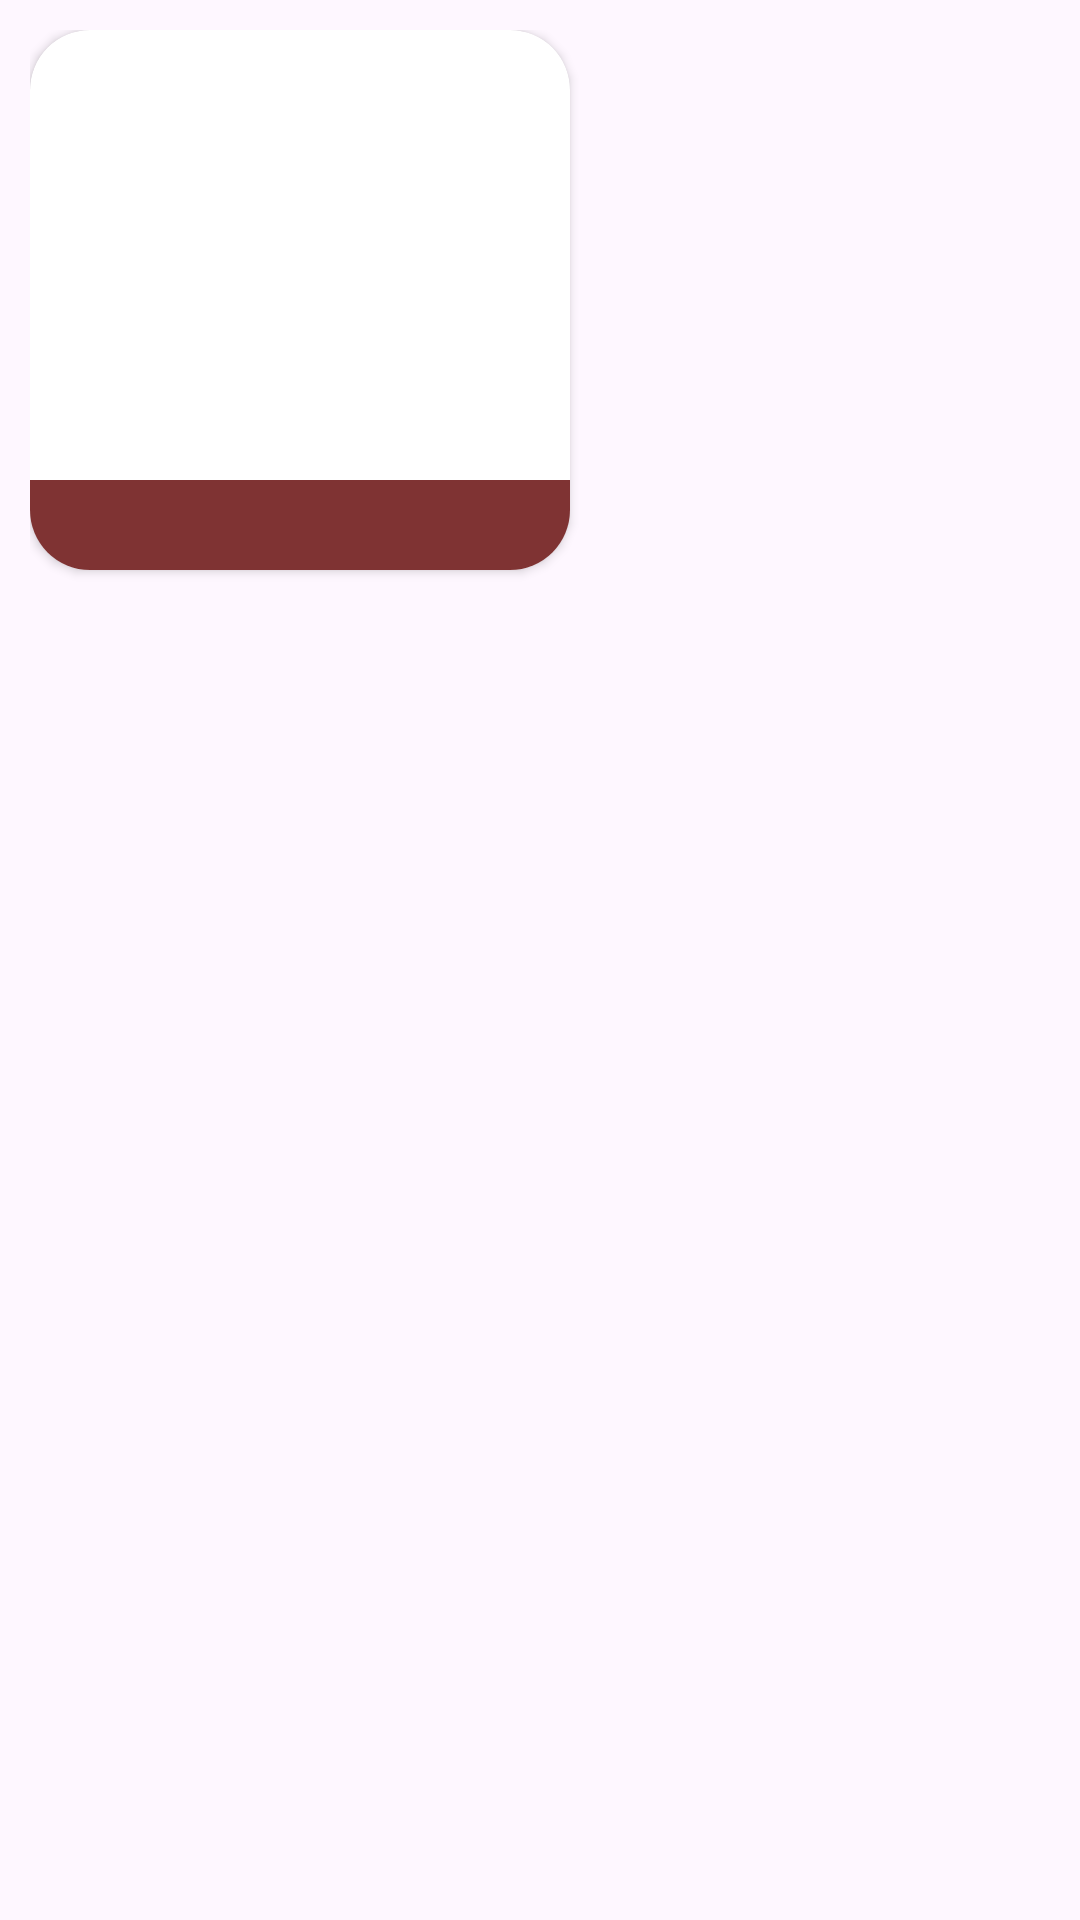

The Android layout XML behind this screen, and the referenced resources:
<!-- AndroidManifest.xml: application theme Theme.MasterChef -->
<!-- res/layout/item.xml -->
<?xml version="1.0" encoding="utf-8"?>
<FrameLayout
    xmlns:android="http://schemas.android.com/apk/res/android"
    xmlns:app="http://schemas.android.com/apk/res-auto"
    xmlns:tools="http://schemas.android.com/tools"
    android:layout_width="wrap_content"
    android:layout_height="wrap_content"
    android:padding="10dp"
    >
    <androidx.cardview.widget.CardView
        android:layout_width="wrap_content"
        android:layout_height="wrap_content"
        app:cardCornerRadius="20dp"

        >

        <ImageView
            android:layout_width="180dp"
            android:layout_height="180dp"
            android:id="@+id/imgview"
            android:scaleType="fitXY"
            android:background="@drawable/radius_img_btn"
            />
        <TextView
            android:id="@+id/tv_ten"
            android:layout_width="180dp"
            android:layout_height="30dp"
            android:background="#7F3333"

            android:textColor="#FFFFFF"
            android:layout_marginTop="150dp"
            android:textStyle="bold"


            android:paddingLeft="10dp"
            android:paddingTop="5dp"

            />
    </androidx.cardview.widget.CardView>




</FrameLayout>
<!-- resources referenced by this layout -->
<resources>
  <!-- drawable radius_img_btn (drawable) -->
  <?xml version="1.0" encoding="utf-8"?>
  <shape
      xmlns:android="http://schemas.android.com/apk/res/android"
      android:shape="rectangle">
      <solid android:color="#FFFFFF" /> 
      <corners android:radius="40dp" /> 
  </shape>
  <style name="Theme.MasterChef" parent="Base.Theme.MasterChef" />
  <style name="Base.Theme.MasterChef" parent="Theme.Material3.DayNight.NoActionBar">
          
          
      </style>
</resources>
